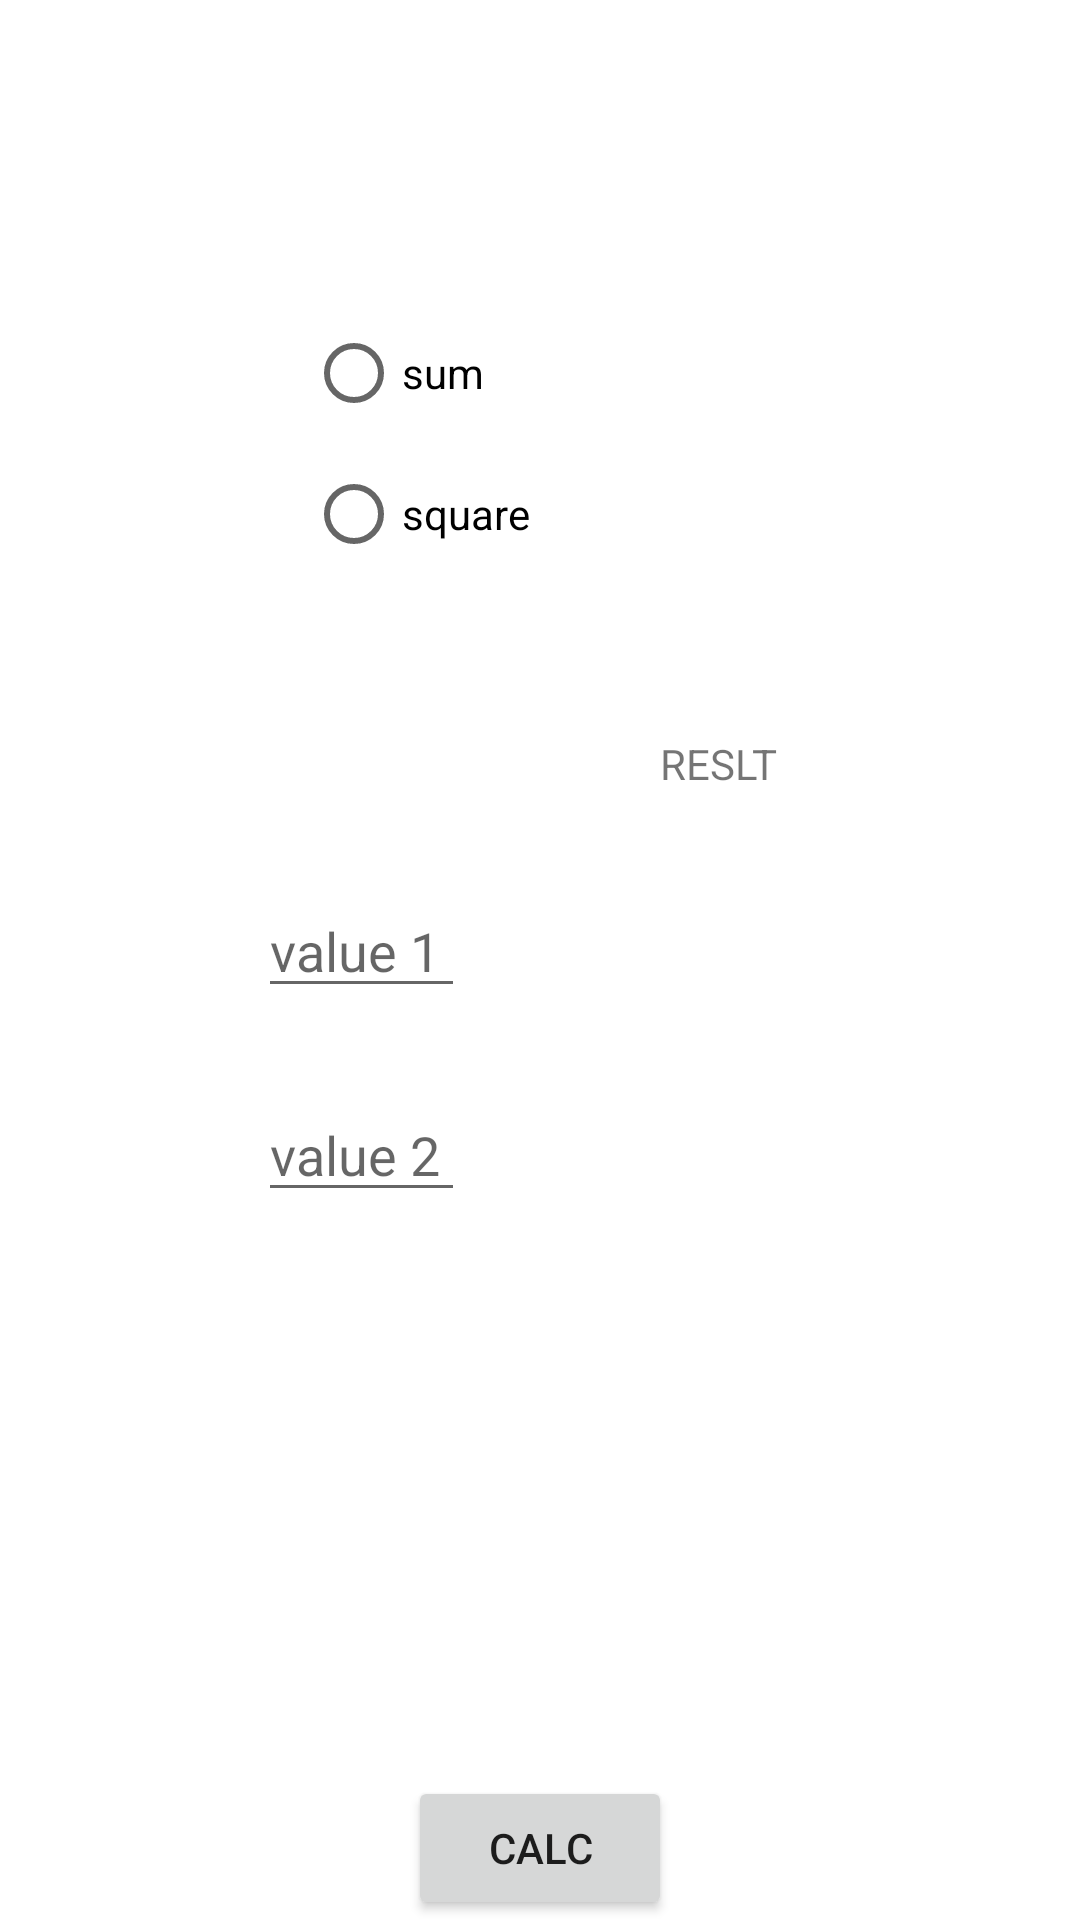

Here is an Android app screen rendered from its layout file. Give the layout XML and the strings, colors and styles it references.
<!-- AndroidManifest.xml: application theme Theme.TP_kotlin -->
<!-- res/layout/activity_compute.xml -->
<?xml version="1.0" encoding="utf-8"?>
<androidx.constraintlayout.widget.ConstraintLayout xmlns:android="http://schemas.android.com/apk/res/android"
    xmlns:app="http://schemas.android.com/apk/res-auto"
    xmlns:tools="http://schemas.android.com/tools"
    android:layout_width="match_parent"
    android:layout_height="match_parent"
    tools:context=".ComputeActivity">

    <EditText
        android:id="@+id/value1"
        android:layout_width="wrap_content"
        android:layout_height="wrap_content"
        android:layout_marginBottom="304dp"
        android:hint="value 1 "
        android:text=""
        app:layout_constraintBottom_toBottomOf="parent"
        app:layout_constraintEnd_toEndOf="parent"
        app:layout_constraintHorizontal_bias="0.295"
        app:layout_constraintStart_toStartOf="parent"
        app:layout_constraintVertical_bias="0.12" />

    <EditText
        android:id="@+id/value2"
        android:layout_width="wrap_content"
        android:layout_height="wrap_content"
        android:layout_marginBottom="236dp"
        android:hint="value 2 "
        android:text=""
        app:layout_constraintBottom_toBottomOf="parent"
        app:layout_constraintEnd_toEndOf="parent"
        app:layout_constraintHorizontal_bias="0.295"
        app:layout_constraintStart_toStartOf="parent"
        app:layout_constraintVertical_bias="0.231" />

    <Button
        android:id="@+id/calc"
        android:layout_width="wrap_content"
        android:layout_height="wrap_content"
        android:text="calc"
        app:layout_constraintBottom_toBottomOf="parent"
        app:layout_constraintEnd_toEndOf="parent"
        app:layout_constraintStart_toStartOf="parent"></Button>

    <TextView
        android:id="@+id/reslt"
        android:layout_width="96dp"
        android:layout_height="102dp"
        android:text="RESLT"
        app:layout_constraintBottom_toTopOf="@+id/calc"
        app:layout_constraintEnd_toEndOf="parent"
        app:layout_constraintHorizontal_bias="0.595"
        app:layout_constraintStart_toEndOf="@+id/value2"
        app:layout_constraintTop_toTopOf="parent" />

    <RadioGroup
        android:id="@+id/radiogroup"
        android:layout_width="156dp"
        android:layout_height="94dp"
        app:layout_constraintBottom_toTopOf="@+id/value1"
        app:layout_constraintEnd_toEndOf="parent"
        app:layout_constraintStart_toStartOf="parent"
        app:layout_constraintTop_toTopOf="parent"

        >

        <RadioButton
            android:id="@+id/sum"
            android:layout_width="match_parent"
            android:layout_height="wrap_content"
            android:text="sum" />

        <RadioButton
            android:id="@+id/square"
            android:layout_width="match_parent"
            android:layout_height="wrap_content"
            android:text="square" />
    </RadioGroup>
</androidx.constraintlayout.widget.ConstraintLayout>
<!-- resources referenced by this layout -->
<resources>
  <style name="Theme.TP_kotlin" parent="Theme.MaterialComponents.DayNight.DarkActionBar">
          
          <item name="colorPrimary">@color/purple_500</item>
          <item name="colorPrimaryVariant">@color/purple_700</item>
          <item name="colorOnPrimary">@color/white</item>
          
          <item name="colorSecondary">@color/teal_200</item>
          <item name="colorSecondaryVariant">@color/teal_700</item>
          <item name="colorOnSecondary">@color/black</item>
          
          <item name="android:statusBarColor" tools:targetApi="l">?attr/colorPrimaryVariant</item>
          
      </style>
  <color name="purple_500">#FF6200EE</color>
  <color name="purple_700">#FF3700B3</color>
  <color name="white">#FFFFFFFF</color>
  <color name="teal_200">#FF03DAC5</color>
  <color name="teal_700">#FF018786</color>
  <color name="black">#FF000000</color>
</resources>
